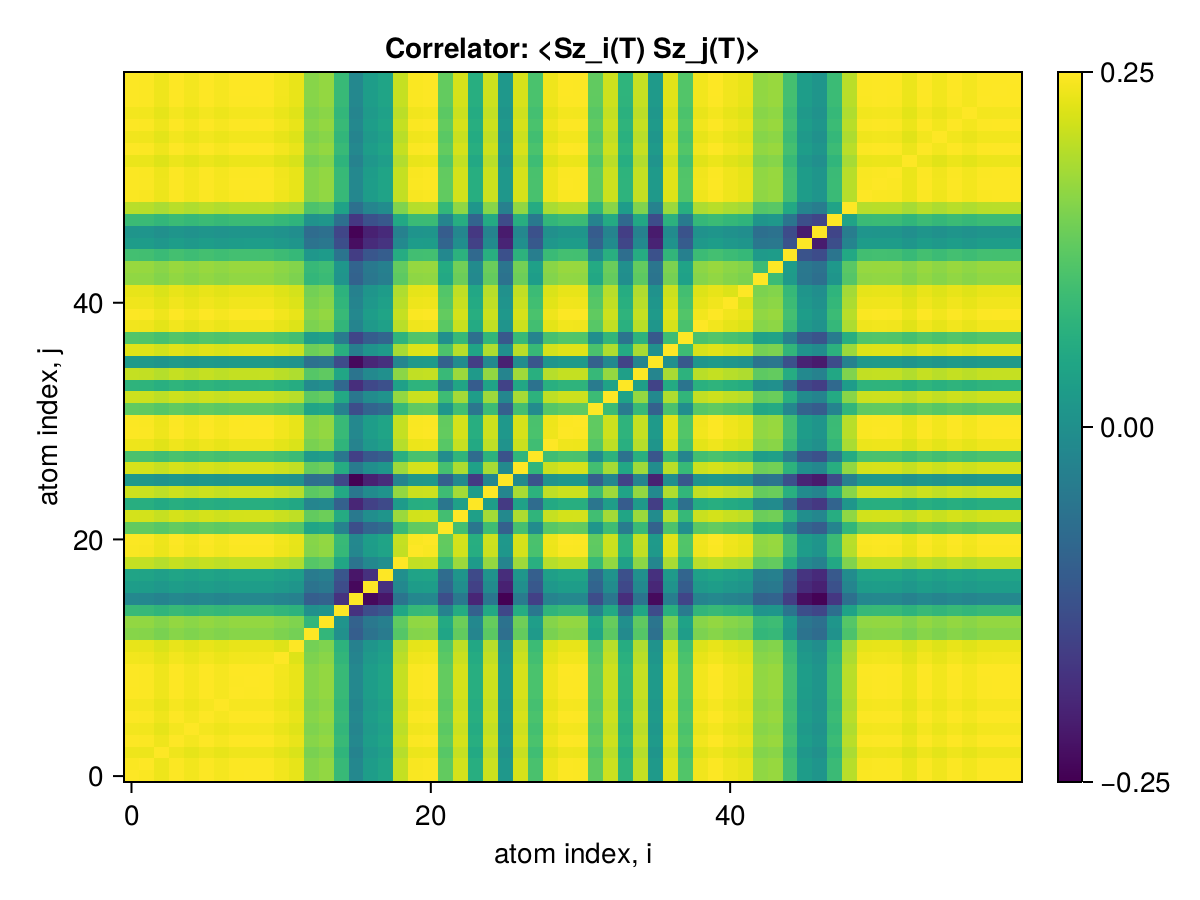

The data file committed next to this chart (first rows):
x1, x2, x3, x4, x5, x6, x7, x8, x9, x10, x11, x12, x13, x14, x15, x16, x17, x18, x19, x20, x21, x22, x23, x24
0.25, 0.2499, 0.2496, 0.25, 0.2497, 0.25, 0.2498, 0.25, 0.25, 0.25, 0.2497, 0.2495, 0.2471, 0.2474, 0.2448, 0.2415, 0.2429, 0.2433, 0.2486, 0.2499, 0.2499, 0.2462, 0.249, 0.244
0.2499, 0.25, 0.2496, 0.2499, 0.2497, 0.2499, 0.2498, 0.2499, 0.2499, 0.2499, 0.2497, 0.2494, 0.2471, 0.2474, 0.2448, 0.2414, 0.2428, 0.2433, 0.2486, 0.2499, 0.2499, 0.2461, 0.2489, 0.244
0.2496, 0.2496, 0.25, 0.2496, 0.2494, 0.2496, 0.2495, 0.2496, 0.2496, 0.2496, 0.2494, 0.2491, 0.2468, 0.2471, 0.2445, 0.2412, 0.2425, 0.243, 0.2483, 0.2496, 0.2496, 0.2459, 0.2486, 0.2437
0.25, 0.2499, 0.2496, 0.25, 0.2498, 0.25, 0.2498, 0.25, 0.25, 0.25, 0.2497, 0.2495, 0.2472, 0.2475, 0.2448, 0.2415, 0.2429, 0.2434, 0.2486, 0.2499, 0.25, 0.2462, 0.249, 0.2441
0.2497, 0.2497, 0.2494, 0.2498, 0.25, 0.2498, 0.2496, 0.2498, 0.2498, 0.2498, 0.2495, 0.2493, 0.2469, 0.2472, 0.2446, 0.2413, 0.2427, 0.2431, 0.2484, 0.2497, 0.2497, 0.246, 0.2488, 0.2439
0.25, 0.2499, 0.2496, 0.25, 0.2498, 0.25, 0.2498, 0.25, 0.25, 0.25, 0.2497, 0.2495, 0.2472, 0.2475, 0.2448, 0.2415, 0.2429, 0.2434, 0.2486, 0.2499, 0.25, 0.2462, 0.249, 0.2441
0.2498, 0.2498, 0.2495, 0.2498, 0.2496, 0.2498, 0.25, 0.2498, 0.2498, 0.2498, 0.2496, 0.2493, 0.247, 0.2473, 0.2447, 0.2413, 0.2427, 0.2432, 0.2484, 0.2497, 0.2498, 0.246, 0.2488, 0.2439
0.25, 0.2499, 0.2496, 0.25, 0.2498, 0.25, 0.2498, 0.25, 0.25, 0.25, 0.2497, 0.2495, 0.2471, 0.2474, 0.2448, 0.2415, 0.2429, 0.2434, 0.2486, 0.2499, 0.25, 0.2462, 0.249, 0.2441
0.25, 0.2499, 0.2496, 0.25, 0.2498, 0.25, 0.2498, 0.25, 0.25, 0.25, 0.2497, 0.2495, 0.2472, 0.2474, 0.2448, 0.2415, 0.2429, 0.2434, 0.2486, 0.2499, 0.25, 0.2462, 0.249, 0.2441
0.25, 0.2499, 0.2496, 0.25, 0.2498, 0.25, 0.2498, 0.25, 0.25, 0.25, 0.2497, 0.2495, 0.2472, 0.2474, 0.2448, 0.2415, 0.2429, 0.2434, 0.2486, 0.2499, 0.25, 0.2462, 0.249, 0.2441
0.2497, 0.2497, 0.2494, 0.2497, 0.2495, 0.2497, 0.2496, 0.2497, 0.2497, 0.2497, 0.25, 0.2492, 0.2469, 0.2472, 0.2446, 0.2412, 0.2426, 0.2431, 0.2484, 0.2497, 0.2497, 0.2459, 0.2487, 0.2438
0.2495, 0.2494, 0.2491, 0.2495, 0.2493, 0.2495, 0.2493, 0.2495, 0.2495, 0.2495, 0.2492, 0.25, 0.2467, 0.2469, 0.2443, 0.241, 0.2424, 0.2429, 0.2481, 0.2494, 0.2495, 0.2457, 0.2485, 0.2436
0.2471, 0.2471, 0.2468, 0.2472, 0.2469, 0.2472, 0.247, 0.2471, 0.2472, 0.2472, 0.2469, 0.2467, 0.25, 0.2446, 0.242, 0.2388, 0.2401, 0.2406, 0.2458, 0.2471, 0.2471, 0.2434, 0.2462, 0.2413
0.2474, 0.2474, 0.2471, 0.2475, 0.2472, 0.2475, 0.2473, 0.2474, 0.2474, 0.2474, 0.2472, 0.2469, 0.2446, 0.25, 0.2423, 0.239, 0.2404, 0.2409, 0.2461, 0.2474, 0.2474, 0.2437, 0.2465, 0.2415
0.2448, 0.2448, 0.2445, 0.2448, 0.2446, 0.2448, 0.2447, 0.2448, 0.2448, 0.2448, 0.2446, 0.2443, 0.242, 0.2423, 0.25, 0.2363, 0.2378, 0.2383, 0.2435, 0.2447, 0.2448, 0.2411, 0.2438, 0.239
0.2415, 0.2414, 0.2412, 0.2415, 0.2413, 0.2415, 0.2413, 0.2415, 0.2415, 0.2415, 0.2412, 0.241, 0.2388, 0.239, 0.2363, 0.25, 0.2344, 0.235, 0.2402, 0.2414, 0.2415, 0.2378, 0.2405, 0.2357
0.2429, 0.2428, 0.2425, 0.2429, 0.2427, 0.2429, 0.2427, 0.2429, 0.2429, 0.2429, 0.2426, 0.2424, 0.2401, 0.2404, 0.2378, 0.2344, 0.25, 0.2363, 0.2415, 0.2428, 0.2429, 0.2392, 0.2419, 0.2371
0.2433, 0.2433, 0.243, 0.2434, 0.2431, 0.2434, 0.2432, 0.2434, 0.2434, 0.2434, 0.2431, 0.2429, 0.2406, 0.2409, 0.2383, 0.235, 0.2363, 0.25, 0.242, 0.2433, 0.2433, 0.2397, 0.2424, 0.2376
0.2486, 0.2486, 0.2483, 0.2486, 0.2484, 0.2486, 0.2484, 0.2486, 0.2486, 0.2486, 0.2484, 0.2481, 0.2458, 0.2461, 0.2435, 0.2402, 0.2415, 0.242, 0.25, 0.2485, 0.2486, 0.2448, 0.2476, 0.2427
0.2499, 0.2499, 0.2496, 0.2499, 0.2497, 0.2499, 0.2497, 0.2499, 0.2499, 0.2499, 0.2497, 0.2494, 0.2471, 0.2474, 0.2447, 0.2414, 0.2428, 0.2433, 0.2485, 0.25, 0.2499, 0.2461, 0.2489, 0.244
0.2499, 0.2499, 0.2496, 0.25, 0.2497, 0.25, 0.2498, 0.25, 0.25, 0.25, 0.2497, 0.2495, 0.2471, 0.2474, 0.2448, 0.2415, 0.2429, 0.2433, 0.2486, 0.2499, 0.25, 0.2462, 0.249, 0.244
0.2462, 0.2461, 0.2459, 0.2462, 0.246, 0.2462, 0.246, 0.2462, 0.2462, 0.2462, 0.2459, 0.2457, 0.2434, 0.2437, 0.2411, 0.2378, 0.2392, 0.2397, 0.2448, 0.2461, 0.2462, 0.25, 0.2452, 0.2403
0.249, 0.2489, 0.2486, 0.249, 0.2488, 0.249, 0.2488, 0.249, 0.249, 0.249, 0.2487, 0.2485, 0.2462, 0.2465, 0.2438, 0.2405, 0.2419, 0.2424, 0.2476, 0.2489, 0.249, 0.2452, 0.25, 0.2431
0.244, 0.244, 0.2437, 0.2441, 0.2439, 0.2441, 0.2439, 0.2441, 0.2441, 0.2441, 0.2438, 0.2436, 0.2413, 0.2415, 0.239, 0.2357, 0.2371, 0.2376, 0.2427, 0.244, 0.244, 0.2403, 0.2431, 0.25
0.2488, 0.2488, 0.2485, 0.2488, 0.2486, 0.2488, 0.2486, 0.2488, 0.2488, 0.2488, 0.2485, 0.2483, 0.246, 0.2463, 0.2437, 0.2403, 0.2417, 0.2422, 0.2474, 0.2487, 0.2488, 0.245, 0.2478, 0.2429
0.2425, 0.2425, 0.2422, 0.2426, 0.2424, 0.2426, 0.2424, 0.2426, 0.2426, 0.2426, 0.2423, 0.2421, 0.2398, 0.2401, 0.2375, 0.2341, 0.2355, 0.2361, 0.2412, 0.2425, 0.2425, 0.2389, 0.2416, 0.2367
0.249, 0.249, 0.2487, 0.2491, 0.2488, 0.2491, 0.2489, 0.249, 0.249, 0.2491, 0.2488, 0.2485, 0.2462, 0.2465, 0.2439, 0.2406, 0.242, 0.2424, 0.2477, 0.249, 0.249, 0.2453, 0.2481, 0.2432
0.2454, 0.2454, 0.2451, 0.2455, 0.2452, 0.2455, 0.2453, 0.2455, 0.2455, 0.2455, 0.2452, 0.245, 0.2427, 0.243, 0.2404, 0.2371, 0.2384, 0.2388, 0.2441, 0.2454, 0.2454, 0.2417, 0.2445, 0.2396
0.2496, 0.2496, 0.2493, 0.2496, 0.2494, 0.2496, 0.2495, 0.2496, 0.2496, 0.2496, 0.2494, 0.2491, 0.2468, 0.2471, 0.2445, 0.2412, 0.2425, 0.243, 0.2483, 0.2496, 0.2496, 0.2458, 0.2486, 0.2437
0.25, 0.2499, 0.2496, 0.25, 0.2498, 0.25, 0.2498, 0.25, 0.25, 0.25, 0.2497, 0.2495, 0.2471, 0.2474, 0.2448, 0.2415, 0.2429, 0.2434, 0.2486, 0.2499, 0.25, 0.2462, 0.249, 0.2441
0.2499, 0.2499, 0.2496, 0.25, 0.2497, 0.25, 0.2498, 0.25, 0.25, 0.25, 0.2497, 0.2495, 0.2471, 0.2474, 0.2448, 0.2415, 0.2429, 0.2433, 0.2486, 0.2499, 0.2499, 0.2462, 0.249, 0.244
0.2461, 0.2461, 0.2458, 0.2461, 0.2459, 0.2461, 0.246, 0.2461, 0.2461, 0.2461, 0.2459, 0.2456, 0.2433, 0.2436, 0.241, 0.2378, 0.2391, 0.2396, 0.2448, 0.2461, 0.2461, 0.2424, 0.2452, 0.2403
0.2488, 0.2488, 0.2485, 0.2488, 0.2486, 0.2488, 0.2486, 0.2488, 0.2488, 0.2488, 0.2486, 0.2483, 0.246, 0.2463, 0.2437, 0.2404, 0.2417, 0.2422, 0.2475, 0.2487, 0.2488, 0.245, 0.2478, 0.2429
0.2444, 0.2444, 0.2441, 0.2444, 0.2442, 0.2444, 0.2443, 0.2444, 0.2444, 0.2444, 0.2442, 0.2439, 0.2417, 0.2419, 0.2394, 0.2361, 0.2375, 0.2379, 0.2431, 0.2444, 0.2444, 0.2407, 0.2435, 0.2386
0.2486, 0.2486, 0.2483, 0.2486, 0.2484, 0.2486, 0.2484, 0.2486, 0.2486, 0.2486, 0.2484, 0.2481, 0.2458, 0.2461, 0.2435, 0.2402, 0.2415, 0.242, 0.2473, 0.2485, 0.2486, 0.2448, 0.2476, 0.2427
0.2427, 0.2427, 0.2424, 0.2427, 0.2425, 0.2427, 0.2425, 0.2427, 0.2427, 0.2427, 0.2424, 0.2422, 0.24, 0.2402, 0.2377, 0.2344, 0.2358, 0.2363, 0.2414, 0.2426, 0.2427, 0.239, 0.2417, 0.2369
0.2493, 0.2492, 0.2489, 0.2493, 0.2491, 0.2493, 0.2491, 0.2493, 0.2493, 0.2493, 0.249, 0.2488, 0.2465, 0.2468, 0.2441, 0.2408, 0.2422, 0.2427, 0.2479, 0.2492, 0.2493, 0.2455, 0.2483, 0.2434
0.2457, 0.2457, 0.2454, 0.2457, 0.2455, 0.2457, 0.2455, 0.2457, 0.2457, 0.2457, 0.2455, 0.2452, 0.2429, 0.2432, 0.2406, 0.2373, 0.2387, 0.2392, 0.2444, 0.2456, 0.2457, 0.242, 0.2447, 0.2399
0.2497, 0.2497, 0.2494, 0.2497, 0.2495, 0.2497, 0.2495, 0.2497, 0.2497, 0.2497, 0.2494, 0.2492, 0.2469, 0.2472, 0.2445, 0.2412, 0.2426, 0.2431, 0.2483, 0.2496, 0.2497, 0.2459, 0.2487, 0.2438
0.25, 0.2499, 0.2496, 0.25, 0.2498, 0.25, 0.2498, 0.25, 0.25, 0.25, 0.2497, 0.2495, 0.2472, 0.2474, 0.2448, 0.2415, 0.2429, 0.2434, 0.2486, 0.2499, 0.25, 0.2462, 0.249, 0.2441
0.2497, 0.2496, 0.2493, 0.2497, 0.2495, 0.2497, 0.2495, 0.2497, 0.2497, 0.2497, 0.2494, 0.2492, 0.2469, 0.2471, 0.2445, 0.2412, 0.2426, 0.2431, 0.2483, 0.2496, 0.2497, 0.2459, 0.2487, 0.2438
0.2495, 0.2494, 0.2491, 0.2495, 0.2493, 0.2495, 0.2493, 0.2495, 0.2495, 0.2495, 0.2492, 0.249, 0.2466, 0.2469, 0.2443, 0.241, 0.2424, 0.2429, 0.2481, 0.2494, 0.2495, 0.2457, 0.2485, 0.2436
0.2474, 0.2473, 0.2471, 0.2474, 0.2472, 0.2474, 0.2472, 0.2474, 0.2474, 0.2474, 0.2471, 0.2469, 0.2446, 0.2449, 0.2423, 0.239, 0.2404, 0.2408, 0.246, 0.2473, 0.2474, 0.2436, 0.2464, 0.2415
0.2475, 0.2475, 0.2472, 0.2476, 0.2473, 0.2476, 0.2474, 0.2476, 0.2476, 0.2476, 0.2473, 0.2471, 0.2448, 0.245, 0.2424, 0.2392, 0.2405, 0.241, 0.2462, 0.2475, 0.2475, 0.2438, 0.2466, 0.2417
0.2452, 0.2452, 0.2449, 0.2453, 0.245, 0.2452, 0.2451, 0.2452, 0.2452, 0.2452, 0.245, 0.2447, 0.2425, 0.2428, 0.2402, 0.2369, 0.2383, 0.2387, 0.2439, 0.2452, 0.2452, 0.2415, 0.2443, 0.2394
0.2428, 0.2428, 0.2425, 0.2429, 0.2427, 0.2429, 0.2427, 0.2429, 0.2429, 0.2429, 0.2426, 0.2424, 0.2401, 0.2404, 0.2378, 0.2346, 0.236, 0.2364, 0.2415, 0.2428, 0.2428, 0.2392, 0.2419, 0.2371
0.2424, 0.2423, 0.242, 0.2424, 0.2422, 0.2424, 0.2422, 0.2424, 0.2424, 0.2424, 0.2421, 0.2419, 0.2396, 0.2399, 0.2374, 0.2342, 0.2355, 0.236, 0.2411, 0.2423, 0.2424, 0.2387, 0.2414, 0.2366
0.2449, 0.2449, 0.2446, 0.2449, 0.2447, 0.2449, 0.2448, 0.2449, 0.2449, 0.2449, 0.2447, 0.2444, 0.2422, 0.2424, 0.2399, 0.2366, 0.238, 0.2384, 0.2436, 0.2449, 0.2449, 0.2412, 0.244, 0.2391
0.2483, 0.2483, 0.248, 0.2483, 0.2481, 0.2483, 0.2482, 0.2483, 0.2483, 0.2483, 0.2481, 0.2478, 0.2455, 0.2458, 0.2432, 0.2399, 0.2413, 0.2417, 0.247, 0.2483, 0.2483, 0.2446, 0.2473, 0.2425
0.2499, 0.2499, 0.2496, 0.2499, 0.2497, 0.2499, 0.2498, 0.2499, 0.2499, 0.2499, 0.2497, 0.2494, 0.2471, 0.2474, 0.2448, 0.2414, 0.2428, 0.2433, 0.2486, 0.2499, 0.2499, 0.2461, 0.2489, 0.244
0.25, 0.2499, 0.2496, 0.25, 0.2498, 0.25, 0.2498, 0.25, 0.25, 0.25, 0.2497, 0.2495, 0.2471, 0.2474, 0.2448, 0.2415, 0.2429, 0.2433, 0.2486, 0.2499, 0.25, 0.2462, 0.249, 0.2441
0.2499, 0.2499, 0.2496, 0.25, 0.2497, 0.25, 0.2498, 0.2499, 0.25, 0.25, 0.2497, 0.2494, 0.2471, 0.2474, 0.2448, 0.2415, 0.2429, 0.2433, 0.2486, 0.2499, 0.2499, 0.2462, 0.249, 0.244
0.2495, 0.2495, 0.2492, 0.2496, 0.2493, 0.2496, 0.2494, 0.2496, 0.2496, 0.2496, 0.2493, 0.2491, 0.2467, 0.247, 0.2444, 0.2411, 0.2425, 0.2429, 0.2482, 0.2495, 0.2495, 0.2458, 0.2486, 0.2437
0.25, 0.2499, 0.2496, 0.25, 0.2498, 0.25, 0.2498, 0.25, 0.25, 0.25, 0.2497, 0.2495, 0.2472, 0.2475, 0.2448, 0.2415, 0.2429, 0.2434, 0.2486, 0.2499, 0.25, 0.2462, 0.249, 0.2441
0.2497, 0.2497, 0.2494, 0.2497, 0.2495, 0.2497, 0.2495, 0.2497, 0.2497, 0.2497, 0.2495, 0.2492, 0.2469, 0.2472, 0.2446, 0.2412, 0.2426, 0.2431, 0.2484, 0.2496, 0.2497, 0.2459, 0.2487, 0.2438
0.25, 0.2499, 0.2496, 0.25, 0.2498, 0.25, 0.2498, 0.25, 0.25, 0.25, 0.2497, 0.2495, 0.2472, 0.2474, 0.2448, 0.2415, 0.2429, 0.2434, 0.2486, 0.2499, 0.25, 0.2462, 0.249, 0.2441
0.2497, 0.2497, 0.2494, 0.2498, 0.2495, 0.2498, 0.2496, 0.2498, 0.2498, 0.2498, 0.2495, 0.2493, 0.2469, 0.2472, 0.2446, 0.2413, 0.2427, 0.2431, 0.2484, 0.2497, 0.2497, 0.246, 0.2488, 0.2439
0.25, 0.2499, 0.2496, 0.25, 0.2498, 0.25, 0.2498, 0.25, 0.25, 0.25, 0.2497, 0.2495, 0.2471, 0.2474, 0.2448, 0.2415, 0.2429, 0.2434, 0.2486, 0.2499, 0.25, 0.2462, 0.249, 0.2441
0.25, 0.2499, 0.2496, 0.25, 0.2498, 0.25, 0.2498, 0.25, 0.25, 0.25, 0.2497, 0.2495, 0.2472, 0.2474, 0.2448, 0.2415, 0.2429, 0.2434, 0.2486, 0.2499, 0.25, 0.2462, 0.249, 0.2441
0.25, 0.2499, 0.2496, 0.25, 0.2498, 0.25, 0.2498, 0.25, 0.25, 0.25, 0.2497, 0.2495, 0.2472, 0.2474, 0.2448, 0.2415, 0.2429, 0.2434, 0.2486, 0.2499, 0.25, 0.2462, 0.249, 0.2441
